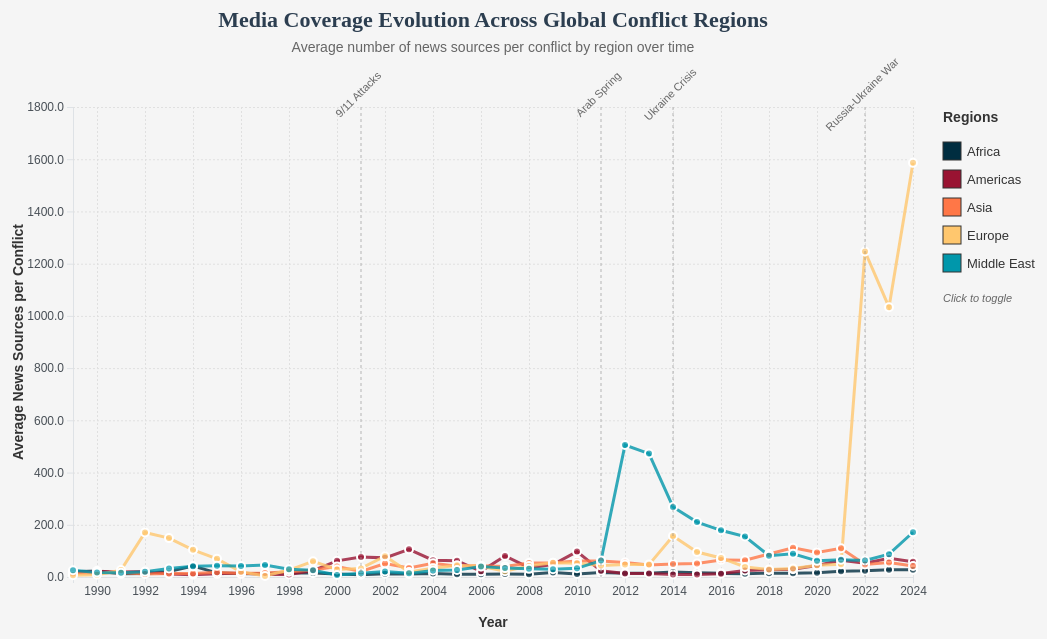
D3 v7 page, settled after 480 driven frames (8 s of simulated time); the page loaded 1 data file(s).


        class NewsSourcesTimeline {
            constructor() {
                this.data = [];
                this.processedData = [];
                this.svg = null;
                this.tooltip = null;
                this.colorScale = null;
                this.regions = [];
                this.activeRegions = new Set();
                
                // Chart dimensions
                this.margin = { top: 100, right: 220, bottom: 80, left: 80 };
                this.width = 1140 - this.margin.left - this.margin.right;
                this.height = 650 - this.margin.top - this.margin.bottom;
                
                // Current filter state
                this.currentStartYear = 1989;
                this.currentEndYear = 2024;
                
                this.init();
            }

            async init() {
                try {
                    await this.loadData();
                    this.processData();
                    this.createVisualization();
                    this.setupControls();
                } catch (error) {
                    console.error('Error initializing timeline:', error);
                    this.showError('Failed to load data. Please check that numOfSourcesPerYearPerRegion.csv is available.');
                }
            }

            async loadData() {
                this.data = await d3.csv('numOfSourcesPerYearPerRegion.csv');
                console.log('Loaded news sources data:', this.data.length, 'records');
                
                if (this.data.length === 0) {
                    throw new Error('No data loaded from CSV file');
                }
            }

            processData() {
                // Convert string values to numbers and calculate sources per conflict
                this.data.forEach(d => {
                    d.year = +d.year;
                    d.source_count = +d.source_count;
                    d.unique_dyads = +d.unique_dyads;
                    // Calculate sources per conflict, handling division by zero
                    d.sources_per_conflict = d.unique_dyads > 0 ? d.source_count / d.unique_dyads : 0;
                });

                // Get unique regions and sort them
                this.regions = [...new Set(this.data.map(d => d.region))].sort();
                this.activeRegions = new Set(this.regions);
                
                console.log('Available regions:', this.regions);
                
                // Group data by region and sort by year
                this.processedData = this.regions.map(region => {
                    const regionData = this.data
                        .filter(d => d.region === region)
                        .sort((a, b) => a.year - b.year);
                    
                    return {
                        region: region,
                        values: regionData,
                        totalSources: d3.sum(regionData, d => d.source_count),
                        totalConflicts: d3.sum(regionData, d => d.unique_dyads),
                        avgSourcesPerConflict: d3.mean(regionData, d => d.sources_per_conflict)
                    };
                });

                // Create color scale using the project's established palette
                this.colorScale = d3.scaleOrdinal()
                    .domain(this.regions)
                    .range(['#002D40', '#991332', '#FF7747', '#FFC76E', '#0097AB', '#667eea']);

                console.log('Processed data by region:', this.processedData.map(d => ({
                    region: d.region,
                    dataPoints: d.values.length,
                    avgSources: d.avgSourcesPerConflict.toFixed(2)
                })));
            }

            createVisualization() {
                // Create main SVG with responsive viewBox
                this.svg = d3.select('#timeline-chart')
                    .attr('viewBox', `0 0 1140 650`)
                    .attr('preserveAspectRatio', 'xMidYMid meet');

                const g = this.svg.append('g')
                    .attr('transform', `translate(${this.margin.left},${this.margin.top})`);

                // Create tooltip
                this.tooltip = d3.select('body').append('div')
                    .attr('class', 'tooltip')
                    .style('opacity', 0);

                // Initialize scales and create initial visualization
                this.updateScales();
                this.createAxes(g);
                this.createGridLines(g);
                this.createLines(g);
                this.createDots(g);
                this.createLegend(g);
                this.addTitle(g);
                this.addAnnotations(g);
            }

            updateScales() {
                // Filter data based on current year range and active regions
                const filteredData = this.processedData
                    .filter(d => this.activeRegions.has(d.region))
                    .map(regionData => ({
                        ...regionData,
                        values: regionData.values.filter(d => 
                            d.year >= this.currentStartYear && d.year <= this.currentEndYear
                        )
                    }))
                    .filter(d => d.values.length > 0);

                // Get all values for scale domains
                const allYears = [];
                const allValues = [];
                
                filteredData.forEach(regionData => {
                    regionData.values.forEach(d => {
                        allYears.push(d.year);
                        allValues.push(d.sources_per_conflict);
                    });
                });

                // Create scales
                this.xScale = d3.scaleLinear()
                    .domain([this.currentStartYear, this.currentEndYear])
                    .range([0, this.width]);

                this.yScale = d3.scaleLinear()
                    .domain([0, d3.max(allValues) * 1.1 || 1])
                    .nice()
                    .range([this.height, 0]);

                // Create line generator with straight lines
                this.line = d3.line()
                    .x(d => this.xScale(d.year))
                    .y(d => this.yScale(d.sources_per_conflict));
            }

            createAxes(g) {
                // Remove existing axes
                g.selectAll('.axis').remove();

                // X-axis
                const xAxis = g.append('g')
                    .attr('class', 'axis')
                    .attr('transform', `translate(0, ${this.height})`)
                    .call(d3.axisBottom(this.xScale)
                        .tickFormat(d3.format('d'))
                        .ticks(Math.min(12, Math.max(5, this.currentEndYear - this.currentStartYear))));

                // Y-axis
                const yAxis = g.append('g')
                    .attr('class', 'axis')
                    .call(d3.axisLeft(this.yScale)
                        .tickFormat(d3.format('.1f'))
                        .ticks(8));

                // Axis labels
                g.selectAll('.axis-label').remove();
                
                g.append('text')
                    .attr('class', 'axis-label')
                    .attr('x', this.width / 2)
                    .attr('y', this.height + 50)
                    .style('text-anchor', 'middle')
                    .text('Year');

                g.append('text')
                    .attr('class', 'axis-label')
                    .attr('transform', 'rotate(-90)')
                    .attr('x', -this.height / 2)
                    .attr('y', -50)
                    .style('text-anchor', 'middle')
                    .text('Average News Sources per Conflict');
            }

            createGridLines(g) {
                // Remove existing grid
                g.selectAll('.grid').remove();

                // X-axis grid
                g.append('g')
                    .attr('class', 'grid')
                    .attr('transform', `translate(0, ${this.height})`)
                    .call(d3.axisBottom(this.xScale)
                        .tickSize(-this.height)
                        .tickFormat('')
                        .ticks(Math.min(12, Math.max(5, this.currentEndYear - this.currentStartYear)))
                    );

                // Y-axis grid
                g.append('g')
                    .attr('class', 'grid')
                    .call(d3.axisLeft(this.yScale)
                        .tickSize(-this.width)
                        .tickFormat('')
                        .ticks(8)
                    );
            }

            createLines(g) {
                // Remove existing lines
                g.selectAll('.region-line').remove();

                // Filter data for current time range and active regions
                const filteredData = this.processedData
                    .filter(d => this.activeRegions.has(d.region))
                    .map(regionData => ({
                        ...regionData,
                        values: regionData.values.filter(d => 
                            d.year >= this.currentStartYear && d.year <= this.currentEndYear
                        )
                    }))
                    .filter(d => d.values.length > 1); // Need at least 2 points for a line

                // Create lines
                const lines = g.selectAll('.region-line')
                    .data(filteredData)
                    .enter()
                    .append('path')
                    .attr('class', 'region-line')
                    .attr('d', d => this.line(d.values))
                    .style('stroke', d => this.colorScale(d.region))
                    .style('fill', 'none')
                    .style('stroke-width', '3px')
                    .style('opacity', 0.8)
                    .on('mouseover', (event, d) => {
                        // Highlight line
                        d3.select(event.target)
                            .style('stroke-width', '5px')
                            .style('opacity', 1.0);
                        
                        this.showRegionTooltip(event, d);
                    })
                    .on('mouseout', (event, d) => {
                        // Reset line
                        d3.select(event.target)
                            .style('stroke-width', '3px')
                            .style('opacity', 0.8);
                        
                        this.hideTooltip();
                    });
            }

            createDots(g) {
                // Remove existing dots
                g.selectAll('.dot-group').remove();

                // Filter data for current time range and active regions
                const filteredData = this.processedData
                    .filter(d => this.activeRegions.has(d.region))
                    .map(regionData => ({
                        ...regionData,
                        values: regionData.values.filter(d => 
                            d.year >= this.currentStartYear && d.year <= this.currentEndYear
                        )
                    }))
                    .filter(d => d.values.length > 0);

                // Create dot groups for each region
                const dotGroups = g.selectAll('.dot-group')
                    .data(filteredData)
                    .enter()
                    .append('g')
                    .attr('class', 'dot-group');

                // Create dots for each data point
                dotGroups.selectAll('.dot')
                    .data(d => d.values.map(v => ({...v, region: d.region})))
                    .enter()
                    .append('circle')
                    .attr('class', 'dot')
                    .attr('cx', d => this.xScale(d.year))
                    .attr('cy', d => this.yScale(d.sources_per_conflict))
                    .attr('r', 4)
                    .style('fill', d => this.colorScale(d.region))
                    .style('stroke', '#fff')
                    .style('stroke-width', '2px')
                    .style('fill-opacity', 0.7)
                    .on('mouseover', (event, d) => {
                        d3.select(event.target)
                            .attr('r', 7)
                            .style('fill-opacity', 1.0)
                            .style('stroke-width', '3px');
                        
                        this.showDotTooltip(event, d);
                    })
                    .on('mouseout', (event, d) => {
                        d3.select(event.target)
                            .attr('r', 4)
                            .style('fill-opacity', 0.7)
                            .style('stroke-width', '2px');
                        
                        this.hideTooltip();
                    });
            }

            createLegend(g) {
                // Remove existing legend
                g.selectAll('.legend').remove();

                const legend = g.append('g')
                    .attr('class', 'legend')
                    .attr('transform', `translate(${this.width + 30}, 20)`);

                // Add legend title
                legend.append('text')
                    .attr('x', 0)
                    .attr('y', -5)
                    .style('font-weight', 'bold')
                    .style('font-size', '14px')
                    .style('fill', '#333')
                    .text('Regions');

                const legendItems = legend.selectAll('.legend-item')
                    .data(this.regions)
                    .enter()
                    .append('g')
                    .attr('class', d => `legend-item ${this.activeRegions.has(d) ? 'active' : 'inactive'}`)
                    .attr('transform', (d, i) => `translate(0, ${i * 28 + 15})`)
                    .style('cursor', 'pointer')
                    .on('click', (event, d) => {
                        this.toggleRegion(d);
                    })
                    .on('mouseover', function(event, d) {
                        if (this.classList.contains('active')) {
                            d3.select(this).select('.legend-rect')
                                .style('stroke-width', '2px')
                                .style('transform', 'scale(1.1)');
                        }
                    })
                    .on('mouseout', function(event, d) {
                        d3.select(this).select('.legend-rect')
                            .style('stroke-width', '1px')
                            .style('transform', 'scale(1)');
                    });

                legendItems.append('rect')
                    .attr('class', 'legend-rect')
                    .attr('width', 18)
                    .attr('height', 18)
                    .attr('fill', d => this.colorScale(d))
                    .style('opacity', d => this.activeRegions.has(d) ? 1.0 : 0.3);

                legendItems.append('text')
                    .attr('class', 'legend-text')
                    .attr('x', 24)
                    .attr('y', 14)
                    .text(d => d)
                    .style('font-size', '13px')
                    .style('fill', '#333')
                    .style('opacity', d => this.activeRegions.has(d) ? 1.0 : 0.5);

                // Add click instruction
                legend.append('text')
                    .attr('x', 0)
                    .attr('y', this.regions.length * 28 + 35)
                    .style('font-size', '11px')
                    .style('fill', '#666')
                    .style('font-style', 'italic')
                    .text('Click to toggle');
            }

            addTitle(g) {
                // Remove existing titles
                g.selectAll('.chart-title, .chart-subtitle').remove();

                g.append('text')
                    .attr('class', 'chart-title')
                    .attr('x', this.width / 2)
                    .attr('y', -80)
                    .style('text-anchor', 'middle')
                    .text('Media Coverage Evolution Across Global Conflict Regions');

                g.append('text')
                    .attr('class', 'chart-subtitle')
                    .attr('x', this.width / 2)
                    .attr('y', -55)
                    .style('text-anchor', 'middle')
                    .text('Average number of news sources per conflict by region over time');
            }

            addAnnotations(g) {
                // Remove existing annotations
                g.selectAll('.annotation').remove();

                // Notable events to annotate (if they fall within the visible range)
                const events = [
                    { year: 2001, event: '9/11 Attacks' },
                    { year: 2011, event: 'Arab Spring' },
                    { year: 2014, event: 'Ukraine Crisis' },
                    { year: 2022, event: 'Russia-Ukraine War' }
                ];

                const visibleEvents = events.filter(e => 
                    e.year >= this.currentStartYear && e.year <= this.currentEndYear
                );

                const annotations = g.selectAll('.annotation')
                    .data(visibleEvents)
                    .enter()
                    .append('g')
                    .attr('class', 'annotation');

                // Vertical lines for events
                annotations.append('line')
                    .attr('class', 'annotation-line')
                    .attr('x1', d => this.xScale(d.year))
                    .attr('x2', d => this.xScale(d.year))
                    .attr('y1', 0)
                    .attr('y2', this.height);

                // Event labels
                annotations.append('text')
                    .attr('class', 'annotation-text')
                    .attr('x', d => this.xScale(d.year))
                    .attr('y', -10)
                    .attr('transform', d => `rotate(-45, ${this.xScale(d.year)}, -10)`)
                    .text(d => d.event);
            }

            setupControls() {
                // Setup year range sliders
                const startSlider = document.getElementById('startYearSlider');
                const endSlider = document.getElementById('endYearSlider');
                const yearDisplay = document.getElementById('yearDisplay');

                const updateTimeRange = () => {
                    this.currentStartYear = +startSlider.value;
                    this.currentEndYear = +endSlider.value;
                    
                    // Ensure start year is not greater than end year
                    if (this.currentStartYear > this.currentEndYear) {
                        if (startSlider === document.activeElement) {
                            this.currentEndYear = this.currentStartYear;
                            endSlider.value = this.currentStartYear;
                        } else {
                            this.currentStartYear = this.currentEndYear;
                            startSlider.value = this.currentEndYear;
                        }
                    }
                    
                    yearDisplay.textContent = `${this.currentStartYear} - ${this.currentEndYear}`;
                    this.updateVisualization();
                };

                startSlider.addEventListener('input', updateTimeRange);
                endSlider.addEventListener('input', updateTimeRange);

                // Setup region filter buttons
                this.createRegionFilters();
            }

            createRegionFilters() {
                const filtersContainer = document.getElementById('regionFilters');
                filtersContainer.innerHTML = '';

                // Add "All" button
                const allButton = document.createElement('button');
                allButton.className = 'region-filter all-button active';
                allButton.textContent = 'All Regions';
                allButton.onclick = () => this.toggleAllRegions();
                filtersContainer.appendChild(allButton);

                // Add individual region buttons
                this.regions.forEach(region => {
                    const button = document.createElement('button');
                    button.className = 'region-filter active';
                    button.textContent = region;
                    button.style.borderLeft = `4px solid ${this.colorScale(region)}`;
                    button.onclick = () => this.toggleRegion(region);
                    filtersContainer.appendChild(button);
                });
            }

            toggleRegion(region) {
                if (this.activeRegions.has(region)) {
                    this.activeRegions.delete(region);
                } else {
                    this.activeRegions.add(region);
                }
                this.updateVisualization();
                this.updateFilterButtons();
            }

            toggleAllRegions() {
                if (this.activeRegions.size === this.regions.length) {
                    // Deactivate all
                    this.activeRegions.clear();
                } else {
                    // Activate all
                    this.activeRegions = new Set(this.regions);
                }
                this.updateVisualization();
                this.updateFilterButtons();
            }

            updateFilterButtons() {
                const buttons = document.querySelectorAll('.region-filter');
                buttons.forEach((button, index) => {
                    if (index === 0) {
                        // "All" button
                        button.className = this.activeRegions.size === this.regions.length ? 
                            'region-filter all-button active' : 'region-filter all-button';
                    } else {
                        // Individual region buttons
                        const region = this.regions[index - 1];
                        button.className = this.activeRegions.has(region) ? 
                            'region-filter active' : 'region-filter';
                    }
                });
            }

            updateVisualization() {
                this.updateScales();
                const g = this.svg.select('g');
                this.createAxes(g);
                this.createGridLines(g);
                this.createLines(g);
                this.createDots(g);
                this.createLegend(g);
                this.addAnnotations(g);
            }

            showRegionTooltip(event, regionData) {
                // Calculate statistics for the filtered time period
                const filteredValues = regionData.values.filter(d => 
                    d.year >= this.currentStartYear && d.year <= this.currentEndYear
                );
                
                const totalSources = d3.sum(filteredValues, d => d.source_count);
                const totalConflicts = d3.sum(filteredValues, d => d.unique_dyads);
                const avgSources = totalConflicts > 0 ? (totalSources / totalConflicts).toFixed(1) : '0';
                const maxSources = d3.max(filteredValues, d => d.sources_per_conflict) || 0;
                const maxYear = filteredValues.find(d => d.sources_per_conflict === maxSources)?.year || 'N/A';

                this.tooltip.transition()
                    .duration(200)
                    .style('opacity', .95);
                
                this.tooltip.html(`
                    <div style="border-bottom: 1px solid #ccc; padding-bottom: 8px; margin-bottom: 8px;">
                        <strong>${regionData.region}</strong>
                    </div>
                    <div><strong>Period:</strong> ${this.currentStartYear} - ${this.currentEndYear}</div>
                    <div><strong>Avg Sources/Conflict:</strong> ${avgSources}</div>
                    <div><strong>Peak Coverage:</strong> ${maxSources.toFixed(1)} (${maxYear})</div>
                    <div><strong>Total Sources:</strong> ${totalSources.toLocaleString()}</div>
                    <div><strong>Total Conflicts:</strong> ${totalConflicts.toLocaleString()}</div>
                `)
                    .style('left', (event.pageX + 10) + 'px')
                    .style('top', (event.pageY - 28) + 'px');
            }

            showDotTooltip(event, d) {
                this.tooltip.transition()
                    .duration(200)
                    .style('opacity', .95);
                
                this.tooltip.html(`
                    <div style="border-bottom: 1px solid #ccc; padding-bottom: 6px; margin-bottom: 6px;">
                        <strong>${d.region} - ${d.year}</strong>
                    </div>
                    <div><strong>News Sources:</strong> ${d.source_count.toLocaleString()}</div>
                    <div><strong>Unique Conflicts:</strong> ${d.unique_dyads.toLocaleString()}</div>
                    <div><strong>Sources per Conflict:</strong> ${d.sources_per_conflict.toFixed(2)}</div>
                `)
                    .style('left', (event.pageX + 10) + 'px')
                    .style('top', (event.pageY - 28) + 'px');
            }

            hideTooltip() {
                this.tooltip.transition()
                    .duration(500)
                    .style('opacity', 0);
            }

            showError(message) {
                const container = document.querySelector('.timeline-container');
                container.innerHTML = `
                    <h2>Error Loading Visualization</h2>
                    <p style="color: #d32f2f; text-align: center; font-size: 16px; margin: 40px;">${message}</p>
                `;
            }
        }

        // Initialize the visualization when the page loads
        document.addEventListener('DOMContentLoaded', function() {
            new NewsSourcesTimeline();
        });
    

### data: numOfSourcesPerYearPerRegion.csv
year, region, source_count, unique_dyads
1989, Africa, 913, 45
1989, Americas, 447, 24
1989, Asia, 730, 55
1989, Europe, 63, 9
1989, Middle East, 471, 18
1990, Africa, 1303, 56
1990, Americas, 476, 22
1990, Asia, 961, 63
1990, Europe, 72, 8
1990, Middle East, 390, 23
1991, Africa, 916, 76
1991, Americas, 380, 20
1991, Asia, 853, 49
1991, Europe, 370, 14
1991, Middle East, 351, 22
1992, Africa, 1124, 86
1992, Americas, 375, 18
1992, Asia, 722, 62
1992, Europe, 4601, 27
1992, Middle East, 511, 25
1993, Africa, 1919, 90
1993, Americas, 256, 22
1993, Asia, 783, 57
1993, Europe, 3128, 21
1993, Middle East, 742, 23
1994, Africa, 3581, 86
1994, Americas, 218, 25
1994, Asia, 856, 62
1994, Europe, 1977, 19
1994, Middle East, 937, 23
1995, Africa, 1148, 72
1995, Americas, 217, 18
1995, Asia, 1026, 57
1995, Europe, 1187, 17
1995, Middle East, 1119, 26
1996, Africa, 1067, 89
1996, Americas, 258, 17
1996, Asia, 933, 68
1996, Europe, 160, 8
1996, Middle East, 876, 21
1997, Africa, 1139, 86
1997, Americas, 227, 24
1997, Asia, 924, 61
1997, Europe, 33, 9
1997, Middle East, 684, 15
1998, Africa, 1654, 102
1998, Americas, 190, 19
1998, Asia, 1288, 65
1998, Europe, 240, 9
1998, Middle East, 415, 14
1999, Africa, 1442, 97
1999, Americas, 488, 20
1999, Asia, 1726, 64
1999, Europe, 420, 7
1999, Middle East, 336, 13
2000, Africa, 1254, 107
2000, Americas, 1424, 23
2000, Asia, 2684, 67
2000, Europe, 200, 7
2000, Middle East, 163, 22
... 120 more rows